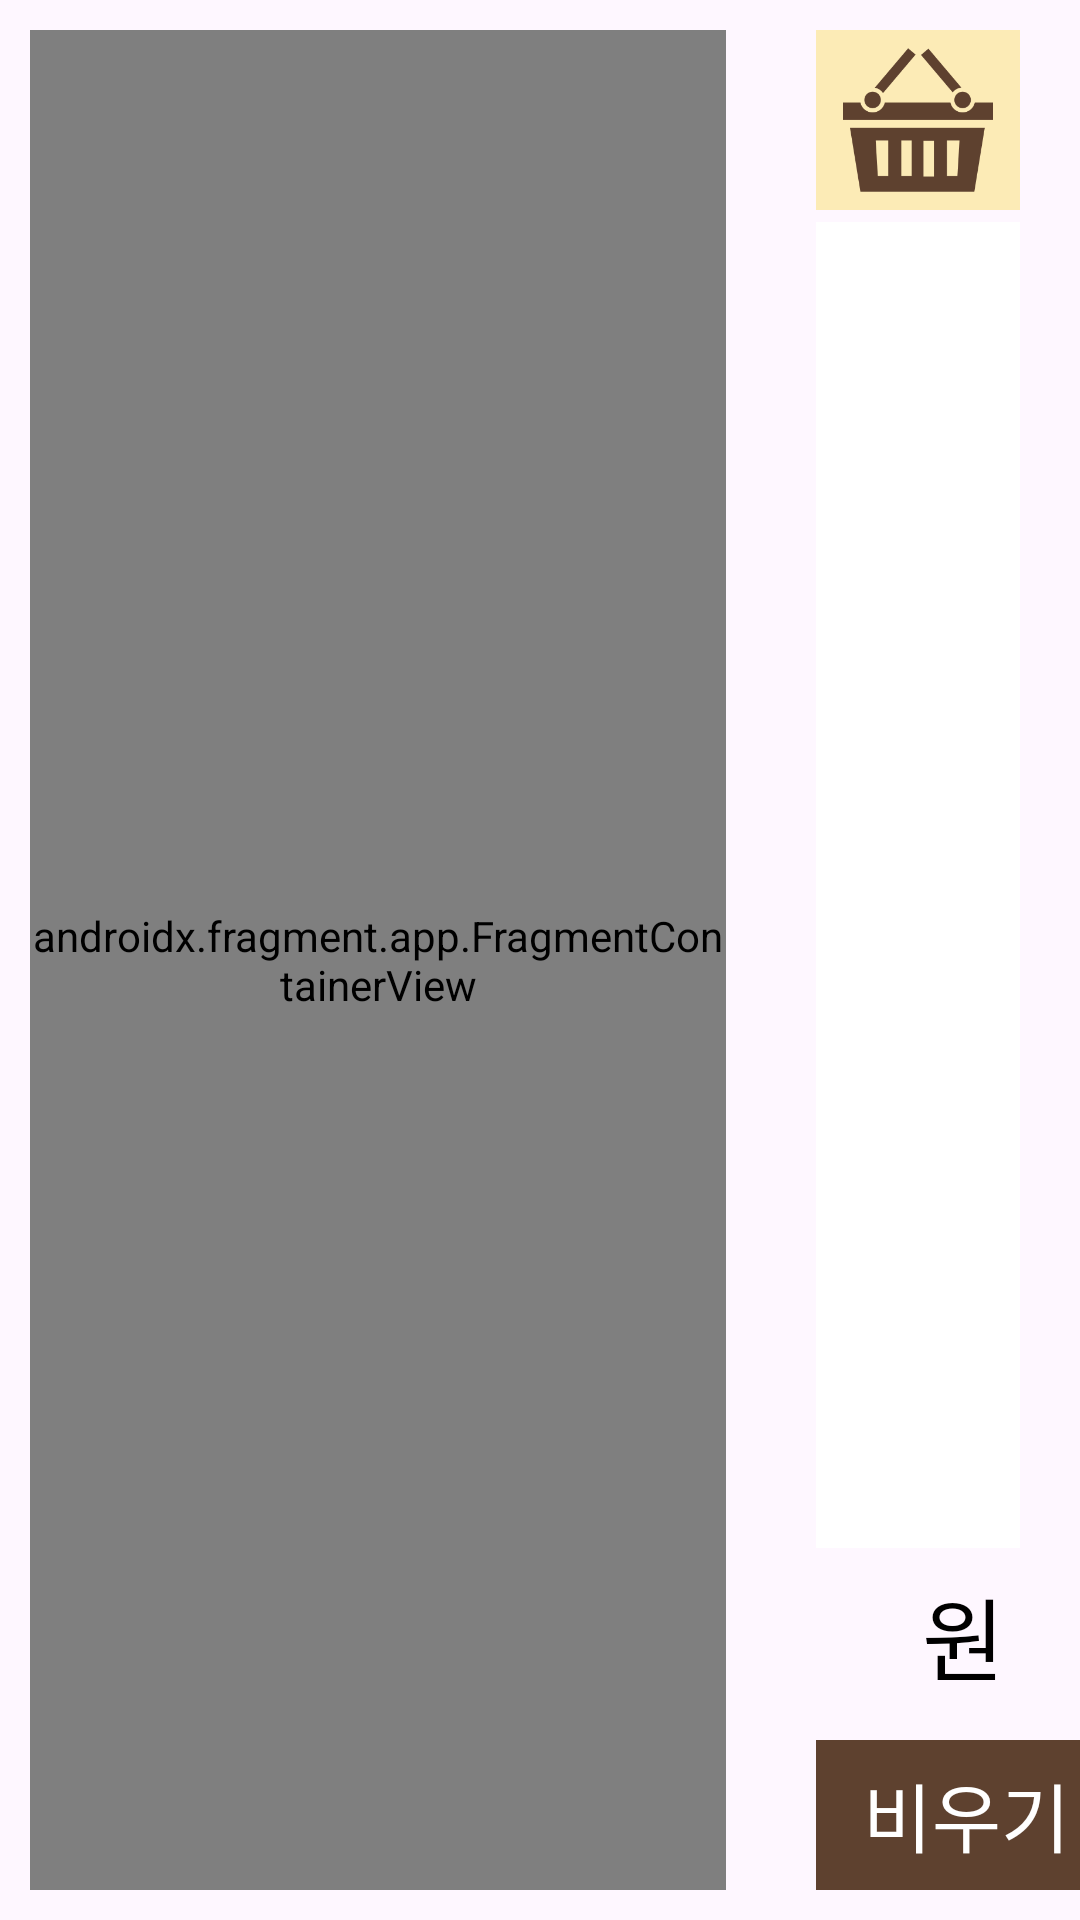

Write the Android layout XML for this screen, with the resource values it uses.
<!-- AndroidManifest.xml: application theme Theme.DeliBoard -->
<!-- res/layout/fragment_beverage.xml -->
<?xml version="1.0" encoding="utf-8"?>
<androidx.constraintlayout.widget.ConstraintLayout xmlns:android="http://schemas.android.com/apk/res/android"
    xmlns:app="http://schemas.android.com/apk/res-auto"
    xmlns:tools="http://schemas.android.com/tools"
    android:layout_width="match_parent"
    android:layout_height="match_parent"
    tools:context=".beverage.Beverage">


    <androidx.fragment.app.FragmentContainerView
        android:id="@+id/BeverageContainerView"
        android:name="androidx.navigation.fragment.NavHostFragment"
        android:layout_width="0dp"
        android:layout_height="match_parent"
        android:layout_margin="10dp"
        app:defaultNavHost="true"
        app:layout_constraintStart_toStartOf="parent"
        app:layout_constraintEnd_toStartOf="@+id/beverageGuideLine"
        app:navGraph="@navigation/menu_nav" />

    <androidx.constraintlayout.widget.Guideline
        android:id="@+id/beverageGuideLine"
        android:layout_width="3dp"
        android:layout_height="wrap_content"
        android:orientation="vertical"
        app:layout_constraintGuide_percent="0.7"
        android:background="@drawable/dotted_line"
        />

    <androidx.constraintlayout.widget.ConstraintLayout
        android:id="@+id/cartLogo"
        android:layout_width="0dp"
        android:layout_height="60dp"
        android:layout_marginTop="10dp"
        android:layout_marginHorizontal="20dp"
        android:background="#FCEBB6"
        app:layout_constraintStart_toEndOf="@+id/beverageGuideLine"
        app:layout_constraintEnd_toEndOf="parent"
        app:layout_constraintTop_toTopOf="parent"
        >

        <ImageView
            android:layout_width="wrap_content"
            android:layout_height="50dp"
            app:layout_constraintStart_toStartOf="parent"
            app:layout_constraintTop_toTopOf="parent"
            app:layout_constraintBottom_toBottomOf="parent"
            app:layout_constraintEnd_toEndOf="parent"
            android:src="@drawable/basket">
        </ImageView>

    </androidx.constraintlayout.widget.ConstraintLayout>

    <androidx.recyclerview.widget.RecyclerView
        android:id="@+id/cartRV"
        android:layout_width="0dp"
        android:layout_height="0dp"
        app:layout_constraintStart_toEndOf="@id/beverageGuideLine"
        app:layout_constraintEnd_toEndOf="parent"
        app:layout_constraintTop_toBottomOf="@id/cartLogo"
        app:layout_constraintBottom_toTopOf="@id/cartPrice"
        android:background="#FFFFFF"
        android:layout_marginHorizontal="20dp"
        android:layout_marginVertical="4dp"/>

    <TextView
        android:id="@+id/cartDeleteButton"
        android:layout_width="100dp"
        android:layout_height="50dp"
        android:fontFamily="@font/jua"
        app:layout_constraintStart_toEndOf="@id/beverageGuideLine"
        app:layout_constraintBottom_toBottomOf="parent"
        android:layout_marginHorizontal="20dp"
        android:layout_marginBottom="10dp"
        android:text="비우기"
        android:gravity="center"
        android:layout_gravity="center_vertical"
        android:textColor="@color/white"
        android:background="#5E412F"
        android:textSize="25dp" />

    <TextView
        android:id="@+id/cartPrice"
        android:layout_width="wrap_content"
        android:layout_height="50dp"
        android:fontFamily="@font/jua"
        android:layout_marginEnd="25dp"
        android:layout_marginBottom="10dp"
        app:layout_constraintBottom_toTopOf="@id/orderButton"
        app:layout_constraintEnd_toEndOf="parent"
        android:text="원"
        android:gravity="center"
        android:layout_gravity="center_vertical"
        android:textColor="@color/black"
        android:textSize="30dp" />

    <TextView
        android:id="@+id/orderButton"
        android:layout_width="0dp"
        android:layout_height="50dp"
        android:fontFamily="@font/jua"
        android:layout_marginEnd="20dp"
        android:layout_marginBottom="10dp"
        app:layout_constraintBottom_toBottomOf="parent"
        app:layout_constraintStart_toEndOf="@id/cartDeleteButton"
        app:layout_constraintEnd_toEndOf="parent"
        android:text="주문하기"
        android:gravity="center"
        android:layout_gravity="center_vertical"
        android:textColor="@color/black"
        android:background="#FCEBB6"
        android:textSize="30dp" />


</androidx.constraintlayout.widget.ConstraintLayout>
<!-- resources referenced by this layout -->
<resources>
  <!-- drawable basket: png bitmap (drawable, 2903 bytes) -->
  <!-- drawable dotted_line (drawable) -->
  <shape xmlns:android="http://schemas.android.com/apk/res/android"
      android:shape="line">
  
      <stroke
          android:color="@android:color/black"
          android:width="2dp"
          android:dashWidth="7dp"
          android:dashGap="5dp"
          />
  </shape>
  <style name="Theme.DeliBoard" parent="Base.Theme.DeliBoard" />
  <style name="Base.Theme.DeliBoard" parent="Theme.Material3.DayNight.NoActionBar">
          
          
      </style>
  <!-- not gathered from this repository: default colours our renderer supplied (Android Studio template values) -->
  <color name="black">#FF000000</color>
  <color name="white">#FFFFFFFF</color>
</resources>
